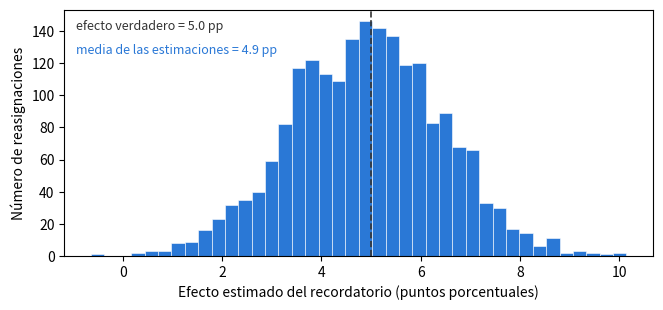

Recreate this plot in Python.
import numpy as np
import matplotlib.pyplot as plt

SEED = 464
rng = np.random.default_rng(SEED)

n, tau = 200, 5.0                            # efecto verdadero: +5 puntos
y0 = np.clip(rng.normal(70, 12, n), 20, 99)  # tasa de renovación sin recordatorio
y1 = np.clip(y0 + tau, 20, 100)              # tasa de renovación con recordatorio

estimaciones = []
for _ in range(2000):
    tratados = rng.permutation(n) < n // 2   # una nueva asignación al azar
    estimaciones.append(y1[tratados].mean() - y0[~tratados].mean())
estimaciones = np.array(estimaciones)

fig, ax = plt.subplots(figsize=(7.6, 3.2))
ax.hist(estimaciones, bins=40, color="#2a78d6", edgecolor="white", lw=.4)
ax.axvline(tau, color="#333333", ls="--", lw=1.2)
ax.text(.02, .92, f"efecto verdadero = {tau:.1f} pp", color="#333333",
        fontsize=9, transform=ax.transAxes)
ax.text(.02, .82, f"media de las estimaciones = {estimaciones.mean():.1f} pp",
        color="#2a78d6", fontsize=9, transform=ax.transAxes)
ax.set_xlabel("Efecto estimado del recordatorio (puntos porcentuales)")
ax.set_ylabel("Número de reasignaciones")
plt.show()

# Espacio de borrador — usa esta celda para cualquier código que necesiten los pasos.
